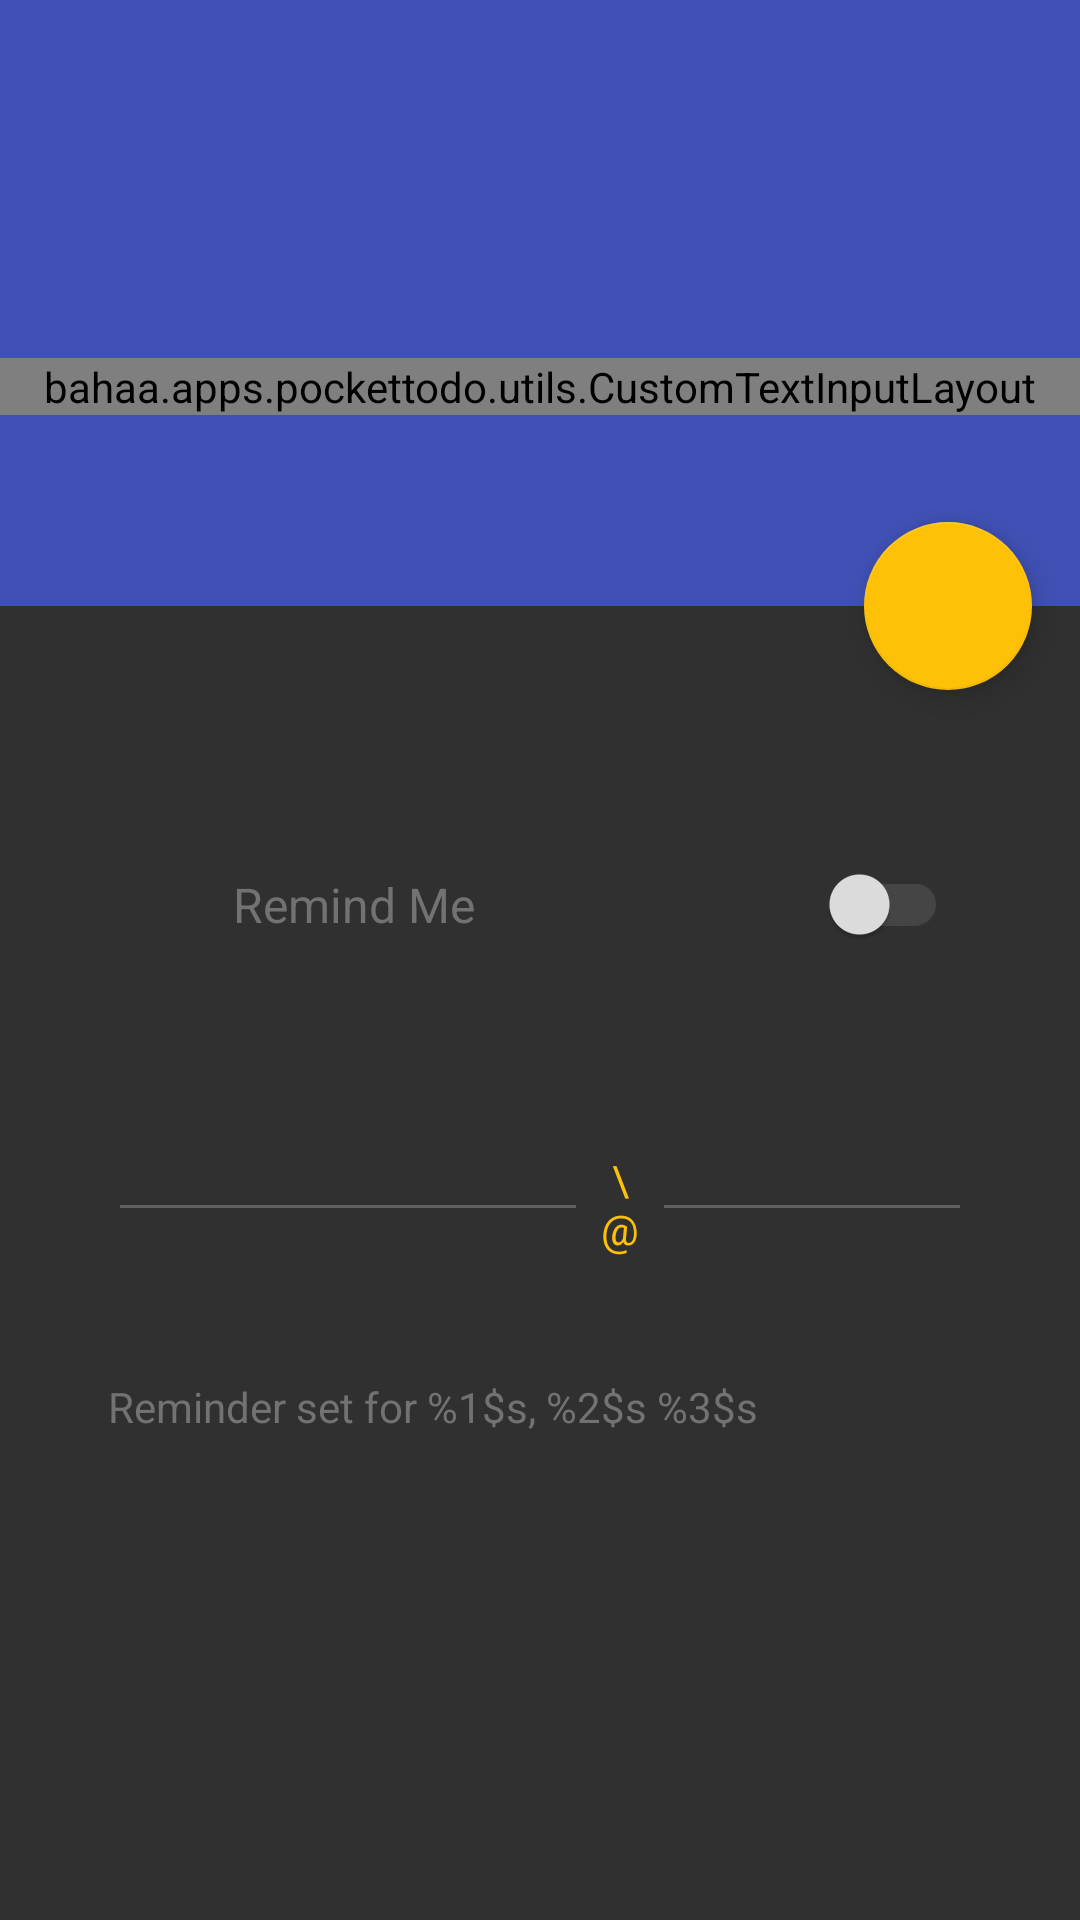

Layout XML and referenced resources for this Android screen:
<!-- AndroidManifest.xml: application theme CustomStyle.DarkTheme -->
<!-- res/layout/activity_todo_test.xml -->
<LinearLayout xmlns:android="http://schemas.android.com/apk/res/android"
    xmlns:app="http://schemas.android.com/apk/res-auto"
    android:layout_width="match_parent"
    android:layout_height="match_parent"
    android:animateLayoutChanges="true"
    android:orientation="vertical">

    <include layout="@layout/base_toolbar" />

    <android.support.design.widget.CoordinatorLayout
        android:layout_width="match_parent"
        android:layout_height="match_parent">

        <LinearLayout
            android:layout_width="match_parent"
            android:layout_height="match_parent"
            android:orientation="vertical">

            <LinearLayout
                android:id="@+id/editTextParentLinearLayout"
                android:layout_width="match_parent"
                android:layout_height="0dp"
                android:layout_weight=".5"
                android:background="?attr/colorPrimary"
                android:gravity="center"
                android:orientation="vertical">


                <bahaa.apps.pockettodo.utils.CustomTextInputLayout
                    android:id="@+id/toDoCustomTextInput"
                    android:layout_width="match_parent"
                    android:layout_height="wrap_content"
                    android:gravity="center"
                    app:hintTextAppearance="@style/FloatingLabelTextAppearance">

                    <EditText
                        android:id="@+id/userToDoEditText"
                        android:layout_width="match_parent"
                        android:layout_height="wrap_content"
                        android:layout_marginLeft="32dp"
                        android:layout_marginRight="32dp"
                        android:gravity="start|bottom"
                        android:hint="@string/title"
                        android:inputType="textAutoCorrect|textCapSentences"
                        android:lines="2"
                        android:maxLines="3"
                        android:textColor="@color/icons" />

                </bahaa.apps.pockettodo.utils.CustomTextInputLayout>

            </LinearLayout>

            <LinearLayout
                android:id="@+id/todoReminderAndDateContainerLayout"
                android:layout_width="match_parent"
                android:layout_height="0dp"
                android:layout_weight="1.5"
                android:orientation="vertical">


                <LinearLayout
                    android:layout_width="match_parent"
                    android:layout_height="0dp"
                    android:layout_marginLeft="36dp"
                    android:layout_marginTop="32dp"
                    android:layout_marginRight="36dp"
                    android:layout_weight=".5"
                    android:gravity="center"
                    android:orientation="horizontal">

                    <ImageButton
                        android:id="@+id/userToDoReminderIconImageButton"
                        android:layout_width="0dp"
                        android:layout_height="wrap_content"
                        android:layout_weight=".4"
                        android:background="@android:color/transparent"
                        android:padding="8dp"
                        android:src="@drawable/ic_add_alarm_grey_200_24dp" />

                    <TextView
                        android:id="@+id/userToDoRemindMeTextView"
                        android:layout_width="0dp"
                        android:layout_height="wrap_content"
                        android:layout_weight="2"
                        android:gravity="start"
                        android:paddingLeft="8dp"
                        android:paddingTop="8dp"
                        android:paddingRight="8dp"
                        android:paddingBottom="8dp"
                        android:text="@string/remind_me"
                        android:textColor="@color/secondary_text"
                        android:textSize="16sp" />

                    <android.support.v7.widget.SwitchCompat
                        android:id="@+id/toDoHasDateSwitchCompat"
                        android:layout_width="0dp"
                        android:layout_height="wrap_content"
                        android:layout_gravity="center"
                        android:layout_weight="1"
                        android:gravity="center"
                        android:padding="8dp" />

                </LinearLayout>

                <LinearLayout
                    android:id="@+id/toDoEnterDateLinearLayout"
                    android:layout_width="match_parent"
                    android:layout_height="0dp"
                    android:layout_marginLeft="36dp"
                    android:layout_marginRight="36dp"
                    android:layout_weight="1"
                    android:animateLayoutChanges="true"
                    android:gravity="center"
                    android:orientation="vertical">

                    <LinearLayout

                        android:layout_width="match_parent"
                        android:layout_height="0dp"
                        android:layout_weight="1"
                        android:gravity="top">


                        <EditText
                            android:id="@+id/newTodoDateEditText"
                            android:layout_width="0dp"
                            android:layout_height="wrap_content"
                            android:layout_weight="1.5"
                            android:editable="false"
                            android:focusable="false"
                            android:focusableInTouchMode="false"
                            android:gravity="center"
                            android:textIsSelectable="false" />

                        <TextView
                            android:layout_width="0dp"
                            android:layout_height="wrap_content"
                            android:layout_weight=".2"
                            android:gravity="center"
                            android:padding="4dp"
                            android:text="\@"
                            android:textColor="?attr/colorAccent" />

                        <EditText
                            android:id="@+id/newTodoTimeEditText"
                            android:layout_width="0dp"
                            android:layout_height="wrap_content"
                            android:layout_weight="1"
                            android:editable="false"
                            android:focusable="false"
                            android:focusableInTouchMode="false"
                            android:gravity="center"
                            android:textIsSelectable="false" />


                    </LinearLayout>

                    <TextView
                        android:id="@+id/newToDoDateTimeReminderTextView"
                        android:layout_width="match_parent"
                        android:layout_height="0dp"
                        android:layout_weight="2"
                        android:gravity="start"
                        android:text="@string/remind_date_and_time"
                        android:textColor="@color/secondary_text"
                        android:textSize="14sp" />

                </LinearLayout>


            </LinearLayout>

        </LinearLayout>

        <android.support.design.widget.FloatingActionButton
            android:id="@+id/makeToDoFloatingActionButton"
            android:layout_width="wrap_content"
            android:layout_height="wrap_content"
            android:layout_marginEnd="16dp"
            android:layout_marginRight="16dp"
            android:src="@drawable/ic_send_white_18dp"
            app:fabSize="normal"
            app:layout_anchor="@id/editTextParentLinearLayout"
            app:layout_anchorGravity="bottom|right" />
    </android.support.design.widget.CoordinatorLayout>
</LinearLayout>
<!-- res/layout/base_toolbar.xml (included above) -->
<?xml version="1.0" encoding="utf-8"?>
<android.support.v7.widget.Toolbar xmlns:android="http://schemas.android.com/apk/res/android"
    xmlns:tools="http://schemas.android.com/tools"
    android:id="@+id/toolbar"
    android:layout_width="match_parent"
    android:layout_height="wrap_content"
    android:background="?attr/colorPrimary"
    android:minHeight="?attr/actionBarSize"
    tools:ignore="MissingPrefix">

</android.support.v7.widget.Toolbar>
<!-- resources referenced by this layout -->
<resources>
  <color name="icons">#FFFFFF</color>
  <color name="secondary_text">#727272</color>
  <string name="remind_date_and_time">Reminder set for %1$s, %2$s %3$s</string>
  <string name="remind_me">Remind Me</string>
  <string name="title">Title</string>
  <style name="FloatingLabelTextAppearance" parent="TextAppearance.AppCompat">
          <item name="android:textColor">@android:color/white</item>
      </style>
  <style name="CustomStyle.DarkTheme" parent="Theme.AppCompat">
  
          <item name="windowNoTitle">true</item>
          <item name="windowActionBar">false</item>
          <item name="colorAccent">@color/amber</item>
          <item name="colorPrimary">@color/primary</item>
          <item name="colorPrimaryDark">@color/primary_dark</item>
          
          <item name="colorSwitchThumbNormal">@color/grey300</item>
          
          <item name="android:colorForeground">@color/grey600</item>
      </style>
  <color name="amber">#FFC107</color>
  <color name="primary">#3F51B5</color>
  <color name="primary_dark">#303F9F</color>
  <color name="grey300">#E0E0E0</color>
  <color name="grey600">#757575</color>
</resources>
